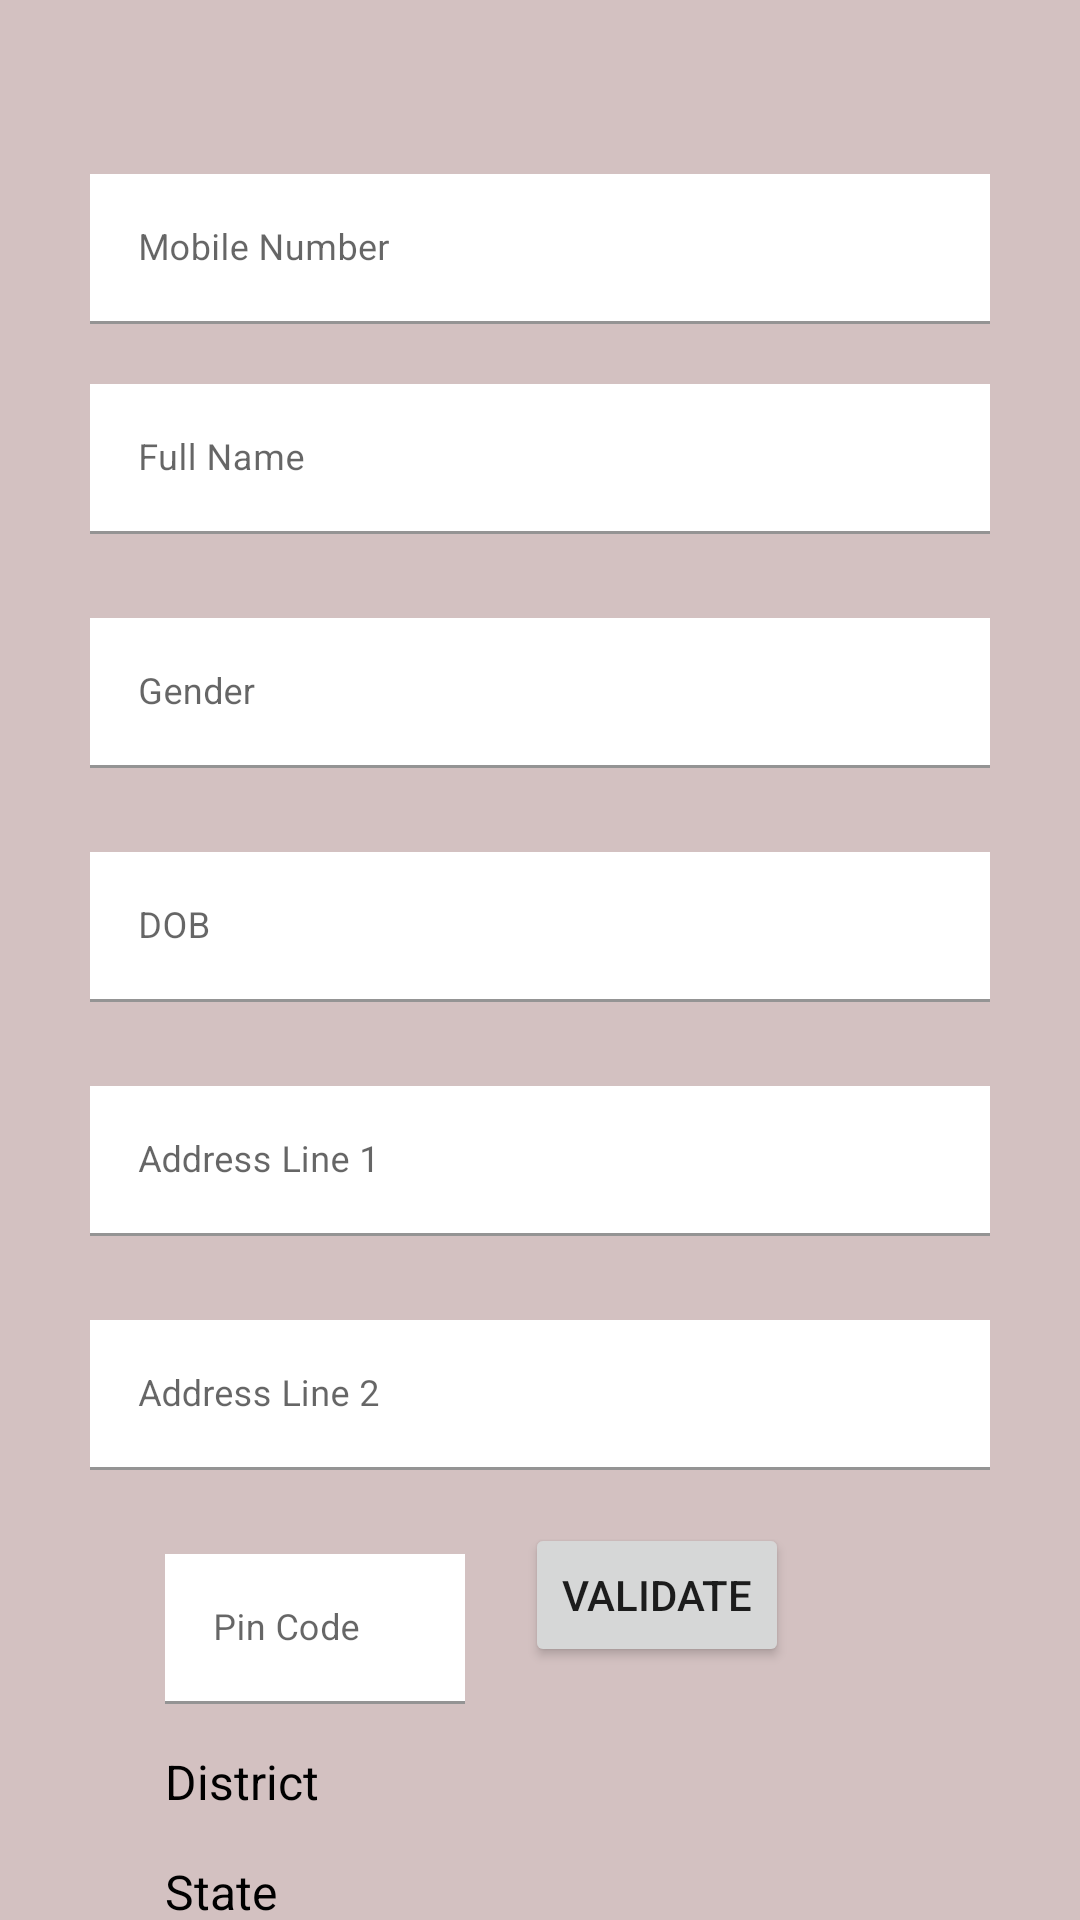

Android layout source for this screen:
<!-- AndroidManifest.xml: application theme Theme.LatticeInnovationsTest -->
<!-- res/layout/activity_main.xml -->
<?xml version="1.0" encoding="utf-8"?>
<androidx.constraintlayout.widget.ConstraintLayout xmlns:android="http://schemas.android.com/apk/res/android"
    xmlns:app="http://schemas.android.com/apk/res-auto"
    xmlns:tools="http://schemas.android.com/tools"
    android:layout_width="match_parent"
    android:layout_height="match_parent"
    tools:context=".MainActivity"
    android:background="@color/background">


    <com.google.android.material.textfield.TextInputLayout
        android:layout_width="match_parent"
        android:layout_height="wrap_content"
        android:gravity="center"
        app:layout_constraintEnd_toEndOf="parent"
        android:layout_marginTop="30dp"
        app:layout_constraintStart_toStartOf="parent"
        app:layout_constraintTop_toTopOf="parent"
        android:id="@+id/phonelayout"


        >

        <EditText
            android:id="@+id/mobilenoedittext"
            android:layout_width="300dp"
            android:layout_height="50dp"
            android:layout_marginTop="28dp"
            android:background="@color/white"
            android:backgroundTint="@color/white"
            android:hint="Mobile Number"
            android:inputType="textCapWords"
            android:textColor="@color/black"
            android:textColorHint="@color/black"
            android:textSize="12sp" />

    </com.google.android.material.textfield.TextInputLayout>




    <LinearLayout
        android:layout_width="match_parent"
        android:layout_height="wrap_content"
        android:orientation="vertical"
        android:layout_marginTop="10dp"
        app:layout_constraintEnd_toEndOf="parent"
        app:layout_constraintStart_toStartOf="parent"
        app:layout_constraintTop_toBottomOf="@+id/phonelayout"
        >

        <com.google.android.material.textfield.TextInputLayout
            android:layout_width="match_parent"
            android:layout_height="wrap_content"
            android:gravity="center"
            android:layout_marginTop="10dp"
            >

            <EditText
                android:id="@+id/full_nameedittext"
                android:layout_width="300dp"
                android:layout_height="50dp"
                android:background="@color/white"
                android:backgroundTint="@color/white"
                android:hint="Full Name"
                android:inputType="textCapWords"
                android:textColor="@color/black"
                android:textColorHint="@color/black"
                android:textSize="12sp" />

        </com.google.android.material.textfield.TextInputLayout>
        <com.google.android.material.textfield.TextInputLayout
            android:layout_width="match_parent"
            android:layout_height="wrap_content"
            android:gravity="center"
            >

            <EditText
                android:id="@+id/genderedittext"
                android:layout_width="300dp"
                android:layout_height="50dp"
                android:layout_marginTop="28dp"
                android:background="@color/white"
                android:backgroundTint="@color/white"
                android:hint="Gender"
                android:inputType="textCapWords"
                android:textColor="@color/black"
                android:textColorHint="@color/black"
                android:textSize="12sp" />

        </com.google.android.material.textfield.TextInputLayout>

        <com.google.android.material.textfield.TextInputLayout
            android:layout_width="match_parent"
            android:layout_height="wrap_content"
            android:gravity="center"
            >

            <EditText
                android:id="@+id/dobedittext"
                android:layout_width="300dp"
                android:layout_height="50dp"
                android:layout_marginTop="28dp"
                android:background="@color/white"
                android:backgroundTint="@color/white"
                android:hint="DOB"
                android:inputType="date"
                android:textColor="@color/black"
                android:textColorHint="@color/black"
                android:textSize="12sp" />

        </com.google.android.material.textfield.TextInputLayout>

        <com.google.android.material.textfield.TextInputLayout
            android:layout_width="match_parent"
            android:layout_height="wrap_content"
            android:gravity="center"
            >

            <EditText
                android:id="@+id/addressline1edittext"
                android:layout_width="300dp"
                android:layout_height="50dp"
                android:layout_marginTop="28dp"
                android:background="@color/white"
                android:backgroundTint="@color/white"
                android:hint="Address Line 1"
                android:inputType="textCapWords"
                android:textColor="@color/black"
                android:textColorHint="@color/black"
                android:textSize="12sp" />

        </com.google.android.material.textfield.TextInputLayout>

        <com.google.android.material.textfield.TextInputLayout
            android:layout_width="match_parent"
            android:layout_height="wrap_content"
            android:gravity="center"
            >

            <EditText
                android:id="@+id/addressline2edittext"
                android:layout_width="300dp"
                android:layout_height="50dp"
                android:layout_marginTop="28dp"
                android:background="@color/white"
                android:backgroundTint="@color/white"
                android:hint="Address Line 2"
                android:inputType="textCapWords"
                android:textColor="@color/black"
                android:textColorHint="@color/black"
                android:textSize="12sp" />

        </com.google.android.material.textfield.TextInputLayout>

        <LinearLayout
            android:layout_width="match_parent"
            android:layout_height="wrap_content"
            android:orientation="horizontal"
            >

            <com.google.android.material.textfield.TextInputLayout
                android:layout_width="120dp"
                android:layout_height="wrap_content"
                android:layout_marginLeft="55dp"
                >

                <EditText
                    android:id="@+id/editTextPincode"
                    android:layout_width="100dp"
                    android:layout_height="50dp"
                    android:layout_marginTop="28dp"
                    android:background="@color/white"
                    android:backgroundTint="@color/white"
                    android:hint="Pin Code"
                    android:inputType="textCapWords"
                    android:textColor="@color/black"
                    android:textColorHint="@color/black"
                    android:textSize="12sp" />

            </com.google.android.material.textfield.TextInputLayout>

            <Button
                android:id="@+id/btnvalidate"
                android:layout_width="wrap_content"
                android:layout_height="wrap_content"
                android:layout_marginTop="10dp"
                android:text="Validate"
                ></Button>

        </LinearLayout>

        <TextView
            android:id="@+id/districttext"
            android:layout_width="wrap_content"
            android:layout_height="wrap_content"
            android:text="District"
            android:layout_marginLeft="55dp"
            android:textSize="16dp"
            android:textColor="@color/black"
            android:layout_marginTop="15dp"
            ></TextView>

        <TextView
            android:id="@+id/statetext"
            android:layout_width="wrap_content"
            android:layout_height="wrap_content"
            android:text="State"
            android:layout_marginLeft="55dp"
            android:textSize="16dp"
            android:textColor="@color/black"
            android:layout_marginTop="15dp"
            ></TextView>

        <Button
            android:id="@+id/registerbtn"
            android:layout_width="300dp"
            android:layout_marginTop="5dp"
            android:layout_height="wrap_content"
            android:layout_gravity="center"
            android:text="Register"
            ></Button>



    </LinearLayout>




</androidx.constraintlayout.widget.ConstraintLayout>
<!-- resources referenced by this layout -->
<resources>
  <color name="background">#D3C1C1</color>
  <color name="black">#FF000000</color>
  <color name="white">#FFFFFFFF</color>
  <style name="Theme.LatticeInnovationsTest" parent="Theme.MaterialComponents.DayNight.DarkActionBar">
          
          <item name="colorPrimary">@color/purple_500</item>
          <item name="colorPrimaryVariant">@color/purple_700</item>
          <item name="colorOnPrimary">@color/white</item>
          
          <item name="colorSecondary">@color/teal_200</item>
          <item name="colorSecondaryVariant">@color/teal_700</item>
          <item name="colorOnSecondary">@color/black</item>
          
          <item name="android:statusBarColor" tools:targetApi="l">?attr/colorPrimaryVariant</item>
          
      </style>
  <color name="purple_500">#FF6200EE</color>
  <color name="purple_700">#FF3700B3</color>
  <color name="teal_200">#FF03DAC5</color>
  <color name="teal_700">#FF018786</color>
</resources>
